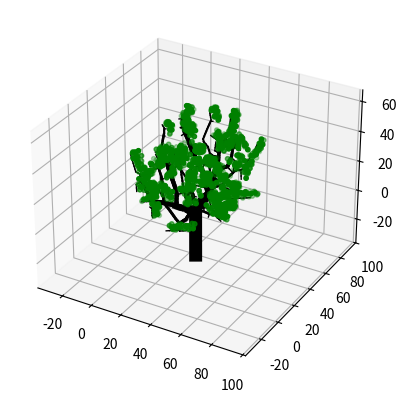

This chart was generated by the following Python code:
# -*- coding: utf-8 -*-
"""
Created on Thu May 23 20:04:36 2019

[redacted]
"""

import matplotlib.pyplot as plt
import numpy as np
import math
from mpl_toolkits.mplot3d import Axes3D

plt.clf()
class branch():
    def __init__(self, x, x2, y, y2, z, z2):
        self.x = x
        self.y = y
        self.z = z
        self.x2 = x2
        self.y2 = y2
        self.z2 = z2
        self.grow_count = 0
        self.grow_x = 0
        self.grow_y = 0
        self.grow_z = 0
        self.width = 1
        self.child = []
    def updateWidth(self):
        width = 0
        for i in range(len(self.child)):
            width += self.child[i].updateWidth()
        if(width > 0):
            self.width = width
        if self.width == 1:
                self.plotLeaf()
        return self.width
    def plot(self):     
        ax.plot([self.x,self.x2],[self.y,self.y2],[self.z, self.z2], linewidth=np.sqrt(self.width), color='black')

    def plotLeaf(self):
        leafX = np.random.random(4)*4+self.x2
        leafY = np.random.random(4)*4+self.y2
        leafZ = np.random.random(4)*4+self.z2
        ax.scatter(leafX, leafY, leafZ, color='green', s=10)

x = np.random.random(200)*60
y = np.random.random(200)*60
z = np.random.random(200)*60
fig = plt.figure()
ax = fig.add_subplot(111, projection='3d')
#ax.scatter(x,y,z)

branches = [branch(30,30, 30,30, -30,0)]

branches[0].plot()
#plt.scatter(x, y)

maxdist = 20
mindist = 3



for h in range(50):

    for i in range(len(x)-1, 0, -1):
        closest_branch = 0
        dist = 1000
        for j in range(len(branches)):
            temp_dist = np.sqrt((x[i]-branches[j].x2)**2 + (y[i]-branches[j].y2)**2 + (z[i]-branches[j].z2)**2)
            if temp_dist < dist:
                dist = temp_dist
                closest_branch = j
            
        if dist < mindist:
            x = np.delete(x, i)
            y = np.delete(y, i)
            z = np.delete(z, i)
        elif dist < maxdist:
            branches[closest_branch].grow_count += 1
            branches[closest_branch].grow_x += (x[i] - branches[closest_branch].x2)/dist
            branches[closest_branch].grow_y += (y[i] - branches[closest_branch].y2)/dist
            branches[closest_branch].grow_z += (z[i] - branches[closest_branch].z2)/dist
            
    
    for i in range(len(branches)):
        if branches[i].grow_count > 0:
            branches[i].grow_count /= 2
            newBranch = branch(branches[i].x2, branches[i].x2 + branches[i].grow_x/branches[i].grow_count, branches[i].y2, branches[i].y2 + branches[i].grow_y/branches[i].grow_count, branches[i].z2, branches[i].z2 + branches[i].grow_z/branches[i].grow_count )
            branches.append(newBranch)
            branches[i].child.append(newBranch)
            branches[i].grow_count = 0
            branches[i].grow_x = 0    
            branches[i].grow_y = 0 
            branches[i].grow_z = 0 
           
#plt.clf()
#for i in range(len(branches)):  
branches[0].updateWidth()   
        
#plt.clf()
for i in range(len(branches)):    
    branches[i].plot()
    #plt.axis('equal')

ax.axis('equal')
#ax.scatter(x,y,z)






